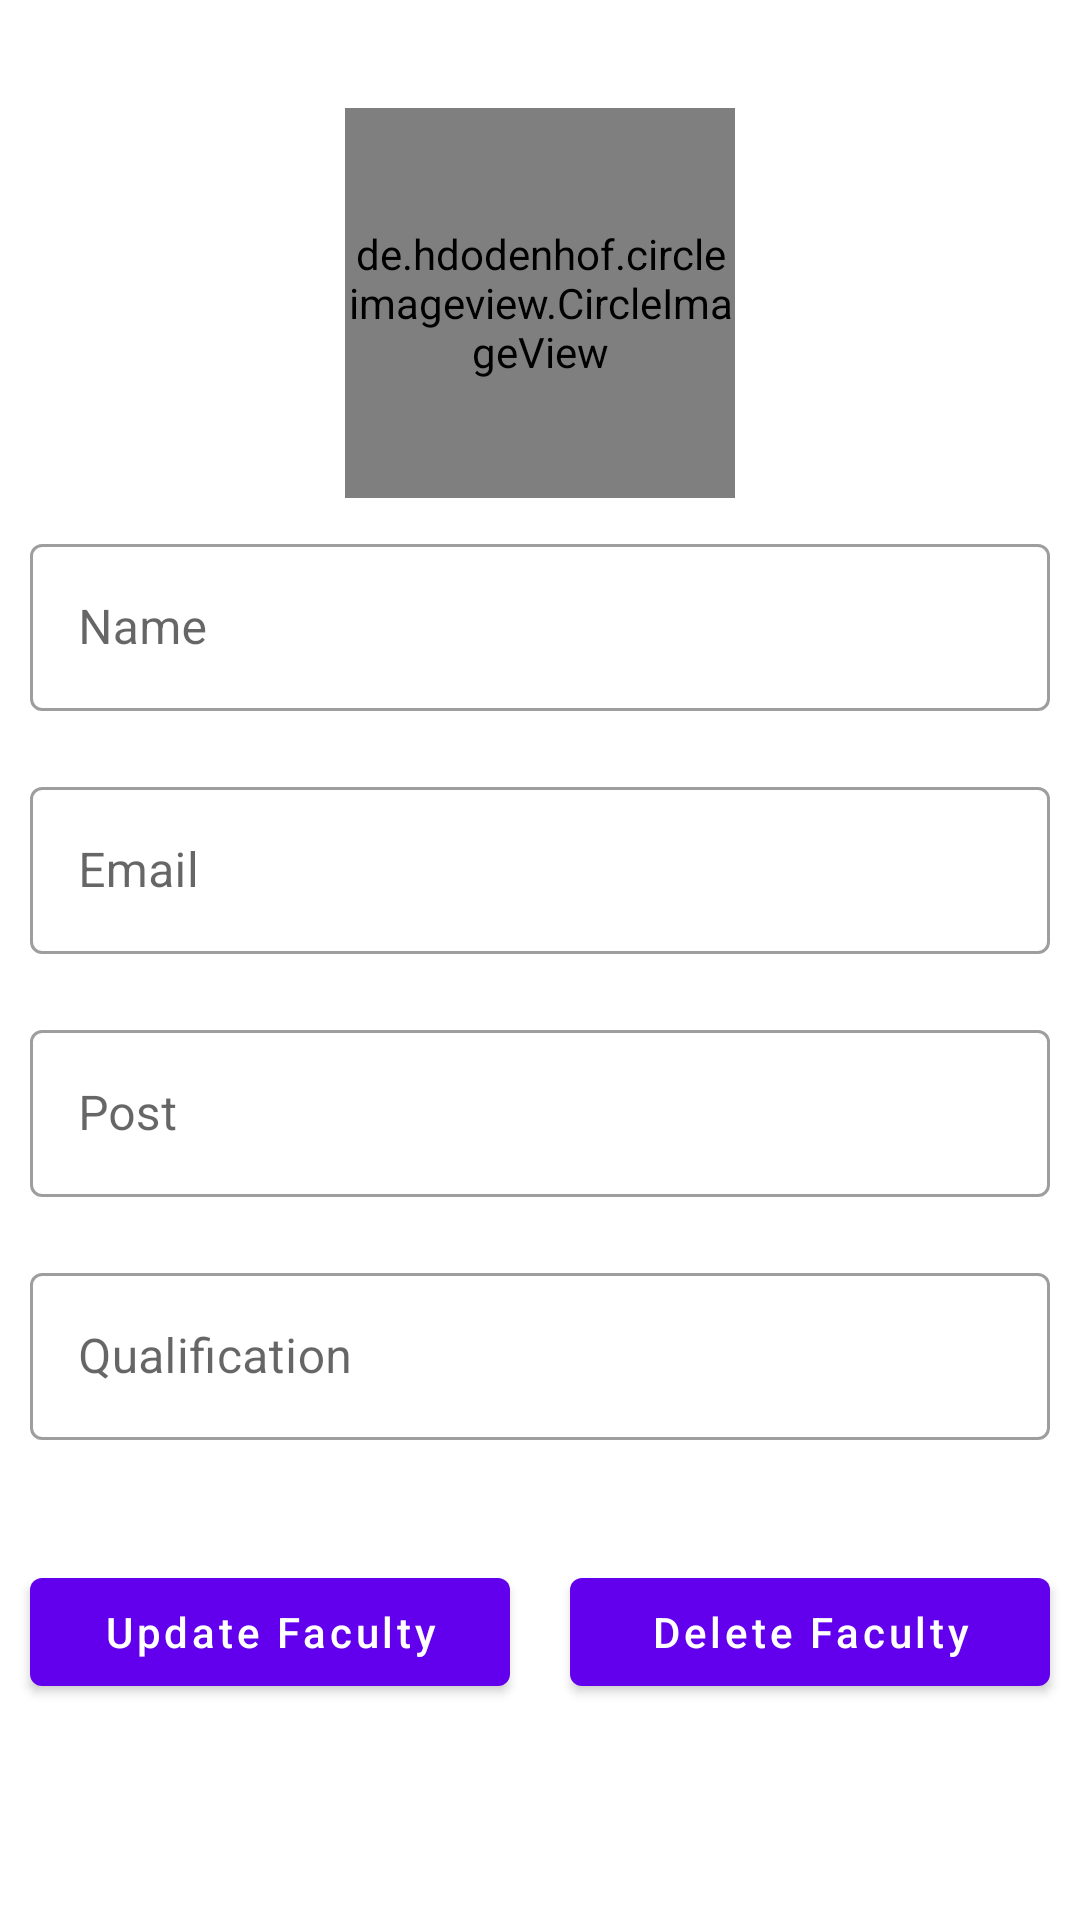

Write the Android layout XML for this screen, with the resource values it uses.
<!-- AndroidManifest.xml: application theme Theme.AvashCoachingCenter -->
<!-- res/layout/activity_update_teacher.xml -->
<?xml version="1.0" encoding="utf-8"?>
<ScrollView xmlns:android="http://schemas.android.com/apk/res/android"
    xmlns:app="http://schemas.android.com/apk/res-auto"
    xmlns:tools="http://schemas.android.com/tools"
    android:layout_width="match_parent"
    android:layout_height="match_parent"
    tools:context=".Activity.Faculty.UpdateTeacherActivity">


    <LinearLayout
        android:layout_width="match_parent"
        android:layout_height="wrap_content"
        android:orientation="vertical">


        <de.hdodenhof.circleimageview.CircleImageView
            android:id="@+id/UpdateProfile_image"
            android:layout_width="130dp"
            android:layout_height="130dp"
            android:src="@drawable/circle_profile"
            app:civ_border_width="2dp"
            app:civ_border_color="#FF000000"
            android:layout_gravity="center"
            android:layout_marginTop="36dp"/>


        <com.google.android.material.textfield.TextInputLayout
            android:layout_width="match_parent"
            android:layout_marginTop="20dp"
            android:layout_height="wrap_content"
            android:layout_margin="10dp"
            android:hint="Name"
            style="@style/Widget.MaterialComponents.TextInputLayout.OutlinedBox">

            <com.google.android.material.textfield.TextInputEditText
                android:id="@+id/UpdateTeacherName"
                android:layout_width="match_parent"
                android:layout_height="wrap_content"
                android:inputType="textAutoComplete"
                />

        </com.google.android.material.textfield.TextInputLayout>
        <com.google.android.material.textfield.TextInputLayout
            android:layout_width="match_parent"
            android:layout_height="wrap_content"
            android:layout_margin="10dp"
            android:hint="Email"
            style="@style/Widget.MaterialComponents.TextInputLayout.OutlinedBox">

            <com.google.android.material.textfield.TextInputEditText
                android:id="@+id/UpdateTeacherEmail"
                android:layout_width="match_parent"
                android:layout_height="wrap_content"
                android:inputType="textEmailAddress"
                />

        </com.google.android.material.textfield.TextInputLayout>
        <com.google.android.material.textfield.TextInputLayout
            android:layout_width="match_parent"
            android:layout_height="wrap_content"
            android:layout_margin="10dp"
            android:hint="Post"
            style="@style/Widget.MaterialComponents.TextInputLayout.OutlinedBox">

            <com.google.android.material.textfield.TextInputEditText
                android:id="@+id/UpdateTeacherPost"
                android:layout_width="match_parent"
                android:layout_height="wrap_content"
                android:inputType="textAutoComplete"
                />

        </com.google.android.material.textfield.TextInputLayout>
        <com.google.android.material.textfield.TextInputLayout
            android:layout_width="match_parent"
            android:layout_height="wrap_content"
            android:layout_margin="10dp"
            android:hint="Qualification"
            style="@style/Widget.MaterialComponents.TextInputLayout.OutlinedBox">

            <com.google.android.material.textfield.TextInputEditText
                android:id="@+id/UpdateTeacherQuali"
                android:layout_width="match_parent"
                android:layout_height="wrap_content"
                android:inputType="textAutoComplete"
                />

        </com.google.android.material.textfield.TextInputLayout>
<LinearLayout
    android:layout_width="match_parent"
    android:layout_height="wrap_content"
    android:orientation="horizontal"
    android:layout_marginTop="20dp"
    android:weightSum="2">
    <com.google.android.material.button.MaterialButton
        android:layout_width="0dp"
        android:layout_weight="1"
        android:layout_height="wrap_content"
        android:layout_gravity="center"
        android:text="Update Faculty"
        android:textAllCaps="false"
        android:layout_margin="10dp"
        android:layout_marginTop="10dp"
        android:id="@+id/UpdateTeacherBtn"/>

    <com.google.android.material.button.MaterialButton
        android:layout_width="0dp"
        android:layout_weight="1"
        android:layout_height="wrap_content"
        android:layout_gravity="center"
        android:text="Delete Faculty"
        android:layout_margin="10dp"
        android:textAllCaps="false"
        android:layout_marginTop="10dp"
        android:id="@+id/DeleteTeacherBtn"/>

</LinearLayout>





    </LinearLayout>
</ScrollView>
<!-- resources referenced by this layout -->
<resources>
  <!-- drawable circle_profile: webp bitmap (drawable-v24, 9638 bytes) -->
  <style name="Theme.AvashCoachingCenter" parent="Theme.MaterialComponents.DayNight.DarkActionBar">
          
          <item name="colorPrimary">@color/purple_500</item>
          <item name="colorPrimaryVariant">@color/purple_700</item>
          <item name="colorOnPrimary">@color/white</item>
          
          <item name="colorSecondary">@color/teal_200</item>
          <item name="colorSecondaryVariant">@color/teal_700</item>
          <item name="colorOnSecondary">@color/black</item>
          
          <item name="android:statusBarColor" tools:targetApi="l">?attr/colorPrimaryVariant</item>
          
      </style>
  <!-- not gathered from this repository: default colours our renderer supplied (Android Studio template values) -->
  <color name="purple_500">#FF6200EE</color>
  <color name="purple_700">#FF3700B3</color>
  <color name="teal_200">#FF03DAC5</color>
  <color name="teal_700">#FF018786</color>
  <color name="black">#FF000000</color>
  <color name="white">#FFFFFFFF</color>
</resources>
